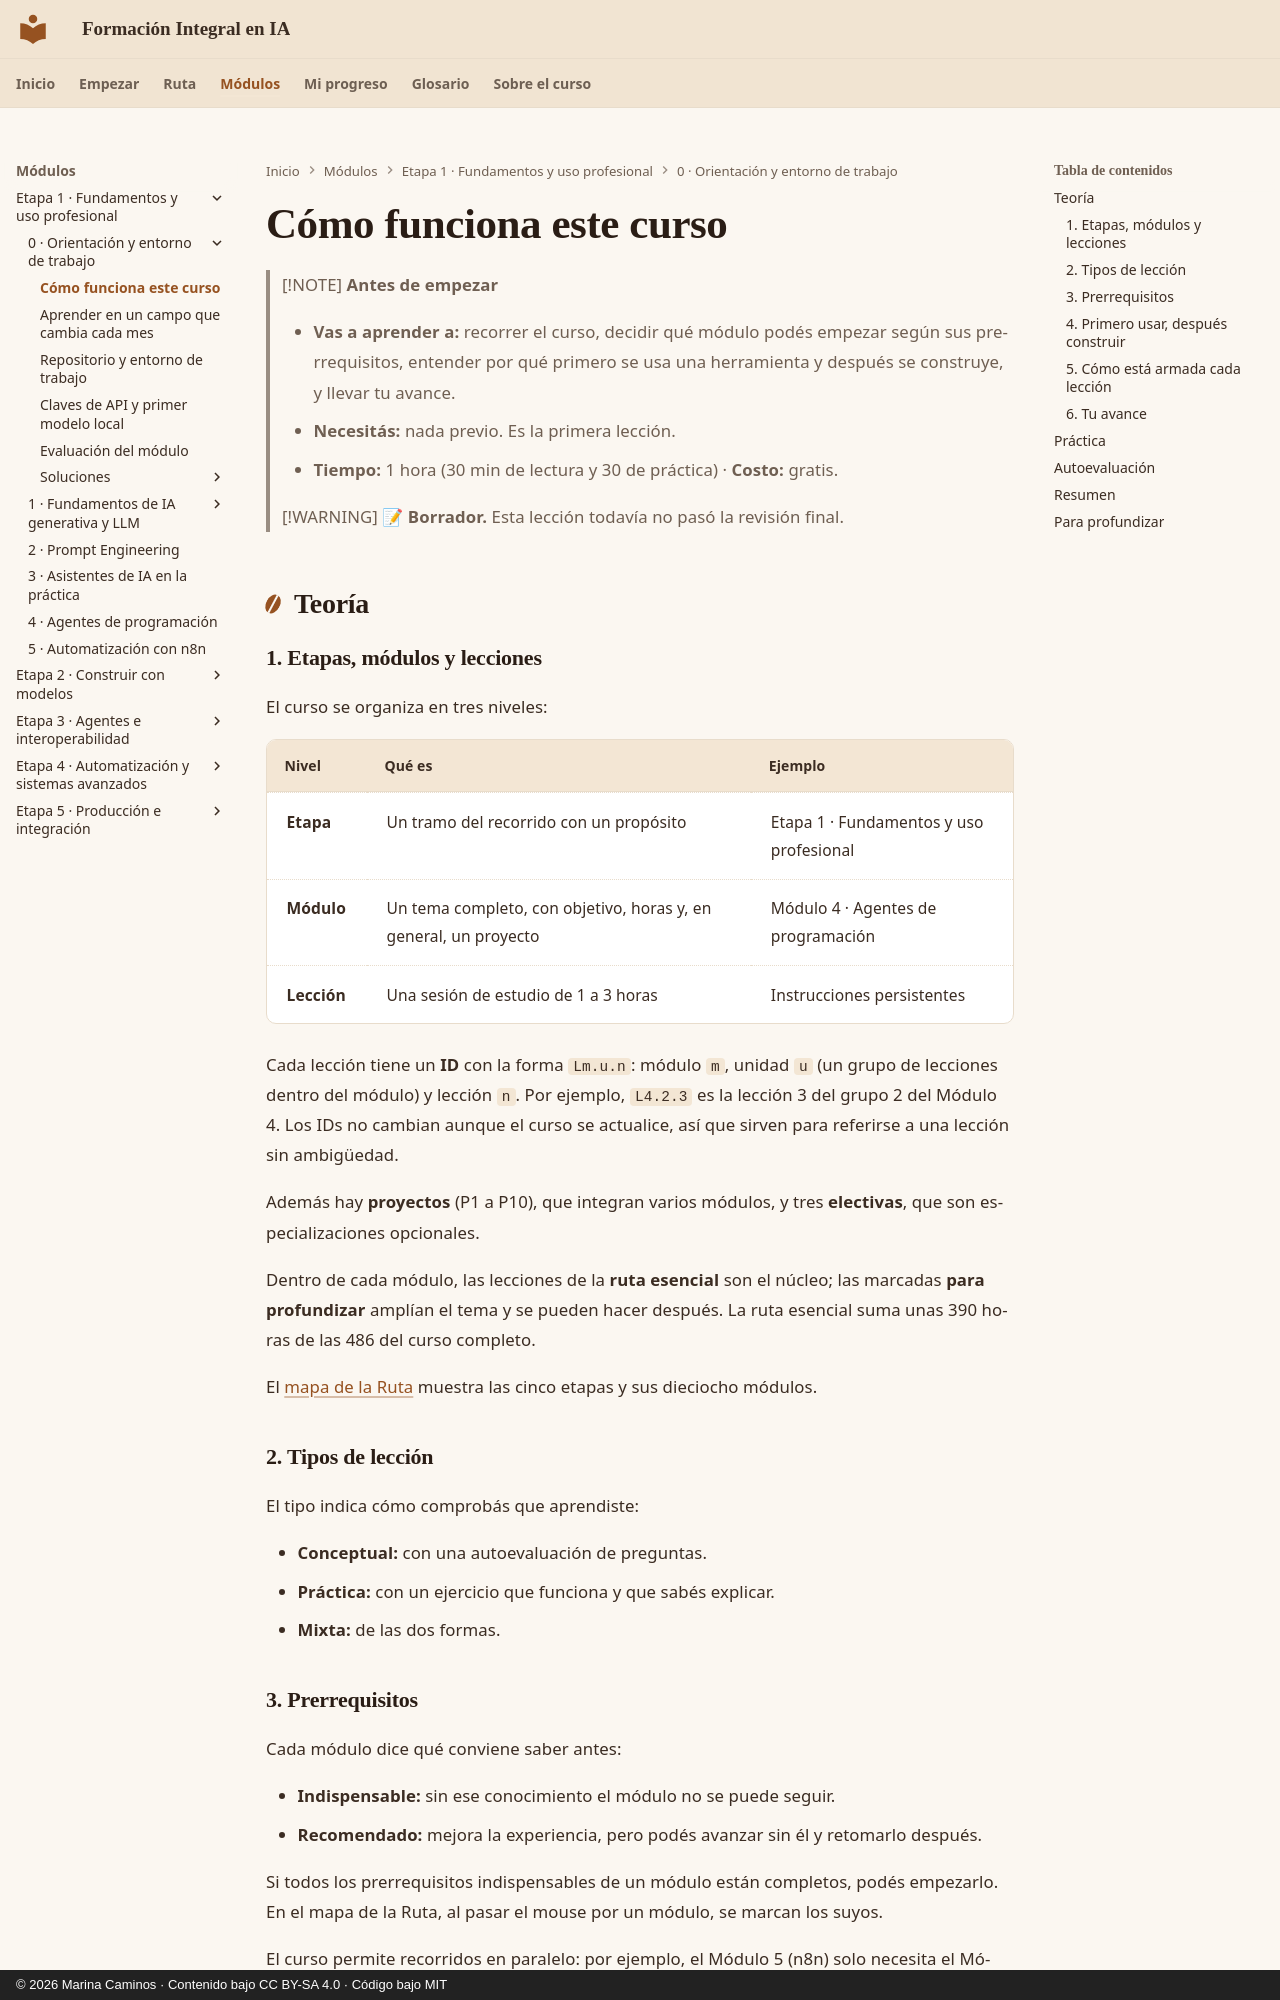

repository: CaminosMarina/curso-ia · page: m00-orientacion/l0-1-1-mapa-del-curso/index.html · generator: mkdocs · copyright: © 2026 Marina Caminos · Contenido bajo CC BY-SA 4.0 · Código bajo MIT

---
id: L0.1.1
titulo: "Cómo funciona este curso"
modulo: M0
unidad: U0.1
tipo: C
horas_estimadas: 1
costo: gratis
estado: borrador
ultima_revision: 2026-10-13
version_academica: "1.3"
soluciones: soluciones/l0-1-1.md
---

# Cómo funciona este curso

> [!NOTE]
> **Antes de empezar**
>
> - **Vas a aprender a:** recorrer el curso, decidir qué módulo podés empezar según sus prerrequisitos, entender por qué primero se usa una herramienta y después se construye, y llevar tu avance.
> - **Necesitás:** nada previo. Es la primera lección.
> - **Tiempo:** 1 hora (30 min de lectura y 30 de práctica) · **Costo:** gratis.

> [!WARNING]
> 📝 **Borrador.** Esta lección todavía no pasó la revisión final.

## Teoría

### 1. Etapas, módulos y lecciones

El curso se organiza en tres niveles:

| Nivel | Qué es | Ejemplo |
|---|---|---|
| **Etapa** | Un tramo del recorrido con un propósito | Etapa 1 · Fundamentos y uso profesional |
| **Módulo** | Un tema completo, con objetivo, horas y, en general, un proyecto | Módulo 4 · Agentes de programación |
| **Lección** | Una sesión de estudio de 1 a 3 horas | Instrucciones persistentes |

Cada lección tiene un **ID** con la forma `Lm.u.n`: módulo `m`, unidad `u` (un grupo de lecciones dentro del módulo) y lección `n`. Por ejemplo, `L4.2.3` es la lección 3 del grupo 2 del Módulo 4. Los IDs no cambian aunque el curso se actualice, así que sirven para referirse a una lección sin ambigüedad.

Además hay **proyectos** (P1 a P10), que integran varios módulos, y tres **electivas**, que son especializaciones opcionales.

Dentro de cada módulo, las lecciones de la **ruta esencial** son el núcleo; las marcadas **para profundizar** amplían el tema y se pueden hacer después. La ruta esencial suma unas 390 horas de las 486 del curso completo.

El [mapa de la Ruta](../ruta/index.md) muestra las cinco etapas y sus dieciocho módulos.

### 2. Tipos de lección

El tipo indica cómo comprobás que aprendiste:

- **Conceptual:** con una autoevaluación de preguntas.
- **Práctica:** con un ejercicio que funciona y que sabés explicar.
- **Mixta:** de las dos formas.

### 3. Prerrequisitos

Cada módulo dice qué conviene saber antes:

- **Indispensable:** sin ese conocimiento el módulo no se puede seguir.
- **Recomendado:** mejora la experiencia, pero podés avanzar sin él y retomarlo después.

Si todos los prerrequisitos indispensables de un módulo están completos, podés empezarlo. En el mapa de la Ruta, al pasar el mouse por un módulo, se marcan los suyos.

El curso permite recorridos en paralelo: por ejemplo, el Módulo 5 (n8n) solo necesita el Módulo 0, y los Módulos 3 y 4 se pueden hacer juntos después del Módulo 2.
